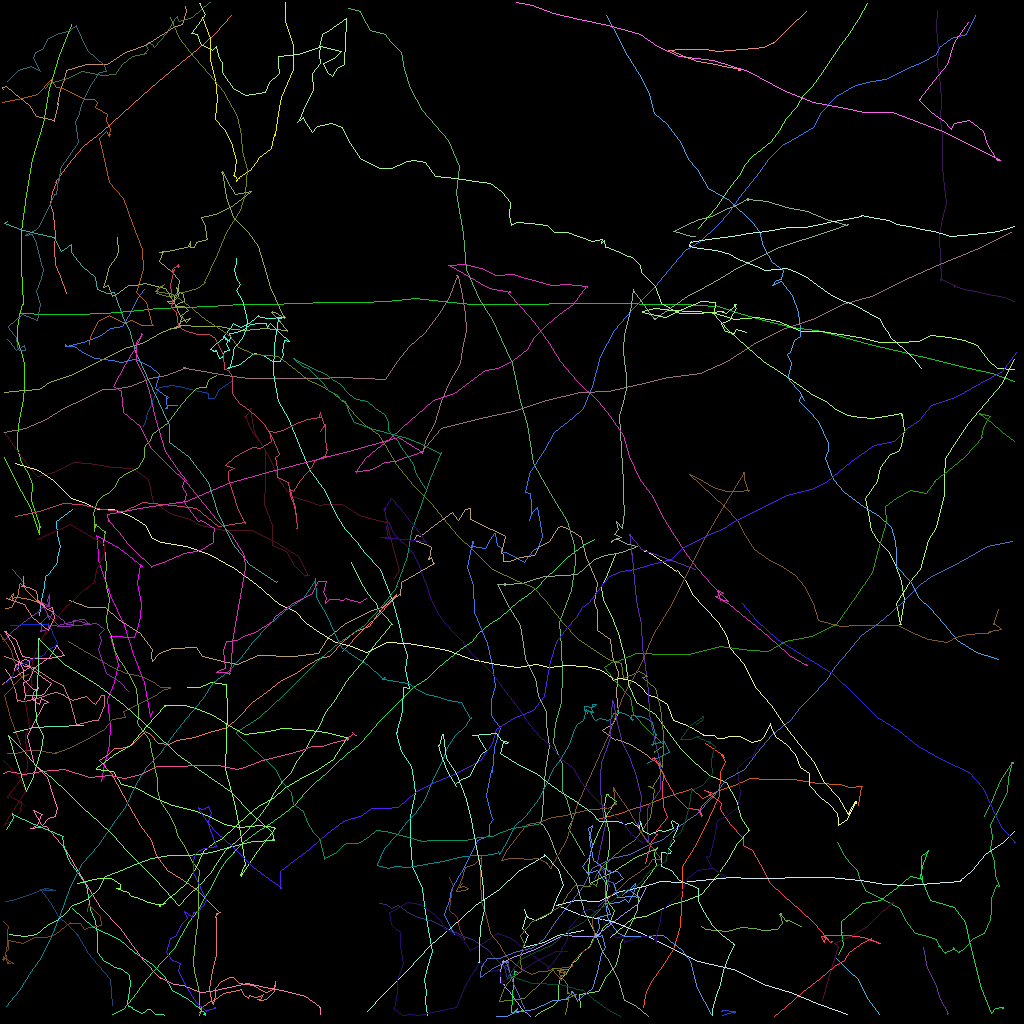

Data behind this chart, as committed beside it:
traj_idx, frame, x, y, z
41, 0, 58.03, 117.3, 0.0
41, 1, 57.4, 116, 0.0
41, 2, 57.07, 114.6, 0.0
41, 3, 56.12, 113.8, 0.0
41, 4, 56.33, 111.6, 0.0
41, 5, 56.65, 110.7, 0.0
41, 6, 56.11, 109.7, 0.0
56, 0, 8.994, 63.66, 0.0
56, 1, 6.979, 65.13, 0.0
56, 2, 7.168, 66.89, 0.0
56, 3, 7.472, 68.2, 0.0
56, 4, 7.18, 69.7, 0.0
56, 5, 7.164, 70.22, 0.0
56, 6, 6.086, 71.58, 0.0
56, 7, 5.655, 72.02, 0.0
56, 8, 5.502, 73.22, 0.0
56, 9, 5.172, 74.96, 0.0
56, 10, 4.82, 76.9, 0.0
7, 0, 17.85, 53.22, 0.0
7, 1, 18.11, 52.76, 0.0
7, 2, 18.32, 51.56, 0.0
7, 3, 18.75, 50.92, 0.0
7, 4, 19.09, 49.77, 0.0
7, 5, 19.9, 48.38, 0.0
7, 6, 21.41, 48.1, 0.0
7, 7, 22.88, 48.38, 0.0
7, 8, 24.22, 48.74, 0.0
7, 9, 25.46, 48.96, 0.0
7, 10, 25.97, 49.11, 0.0
7, 11, 26.03, 49.79, 0.0
7, 12, 26.77, 49.79, 0.0
7, 13, 27.4, 48.61, 0.0
7, 14, 28.83, 47.68, 0.0
0, 0, 90.14, 126.4, 0.0
0, 1, 90.18, 126.3, 0.0
0, 2, 90.22, 126.2, 0.0
0, 3, 90.24, 126.4, 0.0
0, 4, 90.24, 126.4, 0.0
0, 5, 90.24, 126.3, 0.0
0, 6, 90.25, 126.3, 0.0
0, 7, 90.29, 126.3, 0.0
0, 8, 90.22, 126.4, 0.0
0, 9, 90.24, 126.4, 0.0
0, 10, 90.25, 126.3, 0.0
0, 11, 90.14, 126.3, 0.0
0, 12, 90.23, 126.2, 0.0
0, 13, 91.79, 126.4, 0.0
0, 14, 91.8, 126.3, 0.0
0, 15, 91.71, 126.6, 0.0
0, 16, 91.82, 126.5, 0.0
0, 17, 91.82, 126.5, 0.0
0, 18, 91.89, 126.4, 0.0
0, 19, 90.31, 126.8, 0.0
1, 0, 8.19, 36.64, 0.0
1, 1, 7.453, 34.53, 0.0
1, 2, 6.907, 32.95, 0.0
1, 3, 6.694, 31, 0.0
1, 4, 6.935, 29.3, 0.0
1, 5, 6.804, 28.09, 0.0
1, 6, 6.615, 26.61, 0.0
... 5,129 more rows
